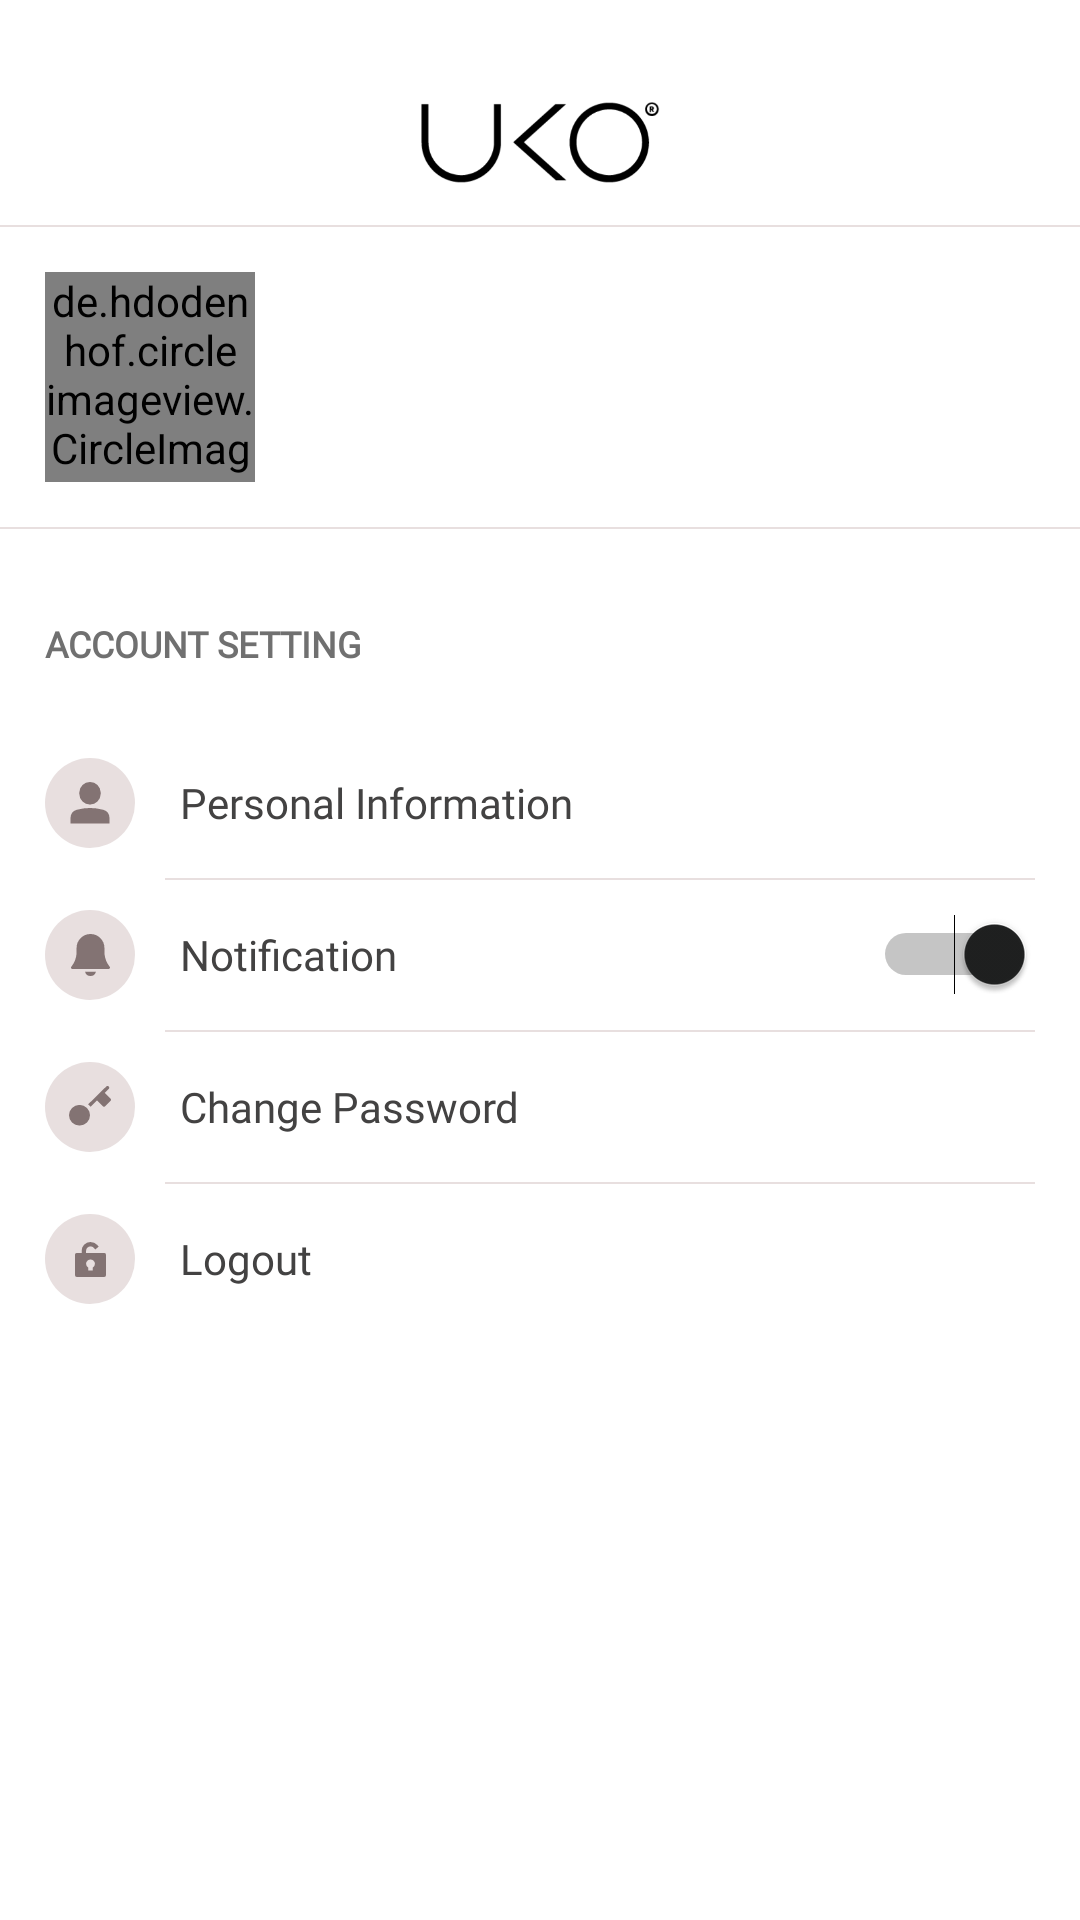

The Android layout XML behind this screen, and the referenced resources:
<!-- AndroidManifest.xml: application theme AppTheme -->
<!-- res/layout/fragment_profile.xml -->
<?xml version="1.0" encoding="utf-8"?>
<LinearLayout xmlns:android="http://schemas.android.com/apk/res/android"
    xmlns:app="http://schemas.android.com/apk/res-auto"
    android:orientation="vertical"
    android:layout_width="match_parent"
    android:layout_height="match_parent"
    android:background="@color/white">

    <RelativeLayout
        android:layout_width="match_parent"
        android:layout_height="55dp"
        android:layout_marginTop="20dp">

        <ImageView
            android:layout_width="80dp"
            android:layout_height="wrap_content"
            android:src="@drawable/logo"
            android:layout_centerHorizontal="true"/>
    </RelativeLayout>

    <View
        android:layout_width="match_parent"
        android:layout_height="0.8dp"
        android:background="@color/light_gray"/>

    <LinearLayout
        android:layout_width="match_parent"
        android:layout_height="wrap_content"
        android:orientation="horizontal"
        android:padding="15dp">

        <RelativeLayout
            android:layout_width="70dp"
            android:layout_height="70dp"
            android:layout_gravity="center_vertical">

            <de.hdodenhof.circleimageview.CircleImageView
                android:layout_width="match_parent"
                android:layout_height="match_parent"
                android:id="@+id/profile_avatar"
                android:src="@drawable/ic_default_avatar"/>

            <ProgressBar
                android:id="@+id/avatar_progress"
                android:layout_width="25dp"
                android:layout_height="25dp"
                android:layout_centerInParent="true"
                style="?android:attr/progressBarStyle"
                android:visibility="gone"
                android:indeterminate="true"
                android:indeterminateTintMode="src_atop"
                android:indeterminateTint="#F7F4F4"/>

        </RelativeLayout>

        <LinearLayout
            android:layout_width="match_parent"
            android:layout_height="wrap_content"
            android:orientation="vertical"
            android:layout_marginLeft="20dp"
            android:layout_gravity="center_vertical">

            <TextView
                android:id="@+id/txt_user_name"
                android:layout_width="wrap_content"
                android:layout_height="wrap_content"
                style="@style/TextLabel"
                android:textSize="@dimen/text_20"
                android:textColor="#434242"
                android:textStyle="bold"/>

            <TextView
                android:id="@+id/txt_user_email"
                android:layout_width="wrap_content"
                android:layout_height="wrap_content"
                style="@style/TextLabel"
                android:textSize="@dimen/text_12"
                android:textColor="#434242"
                android:layout_marginTop="5dp"/>

        </LinearLayout>
    </LinearLayout>

    <View
        android:layout_width="match_parent"
        android:layout_height="0.8dp"
        android:background="@color/light_gray"/>


    <LinearLayout
        android:layout_width="match_parent"
        android:layout_height="wrap_content"
        android:orientation="vertical"
        android:padding="15dp"
        android:layout_marginTop="15dp">

        <TextView
            android:layout_width="wrap_content"
            android:layout_height="wrap_content"
            android:text="@string/account_setting"
            style="@style/TextLabel"
            android:textColor="#707070"
            android:textSize="@dimen/text_12"
            android:textStyle="bold"/>

        <RelativeLayout
            android:id="@+id/linear_personal"
            android:layout_width="match_parent"
            android:layout_height="wrap_content"
            android:layout_marginTop="30dp">

            <ImageView
                android:id="@+id/img_personal"
                android:layout_width="30dp"
                android:layout_height="30dp"
                android:background="@drawable/circle_image"
                android:src="@drawable/ic_user_profile"
                android:scaleType="centerInside"
                android:layout_centerVertical="true"/>

            <TextView
                android:layout_width="wrap_content"
                android:layout_height="wrap_content"
                android:text="@string/personal_information"
                style="@style/TextLabel"
                android:textColor="#434242"
                android:textSize="@dimen/text_14"
                android:layout_toRightOf="@id/img_personal"
                android:paddingLeft="15dp"
                android:layout_centerVertical="true"/>

        </RelativeLayout>

        <View
            android:layout_width="match_parent"
            android:layout_height="0.8dp"
            android:background="@color/light_gray"
            android:layout_marginTop="10dp"
            android:layout_marginLeft="40dp"/>

        <RelativeLayout
            android:id="@+id/linear_notification"
            android:layout_width="match_parent"
            android:layout_height="wrap_content"
            android:layout_marginTop="10dp">

            <ImageView
                android:id="@+id/img_notification"
                android:layout_width="30dp"
                android:layout_height="30dp"
                android:background="@drawable/circle_image"
                android:src="@drawable/ic_noti_profile"
                android:scaleType="centerInside"
                android:layout_centerVertical="true"/>

            <TextView
                android:layout_width="wrap_content"
                android:layout_height="wrap_content"
                android:text="@string/notification"
                style="@style/TextLabel"
                android:textColor="#434242"
                android:textSize="@dimen/text_14"
                android:layout_toRightOf="@id/img_notification"
                android:paddingLeft="15dp"
                android:layout_centerVertical="true"/>

            <Switch
                android:id="@+id/switch_notification"
                android:layout_width="wrap_content"
                android:layout_height="wrap_content"
                android:layout_alignParentRight="true"
                android:checked="true"
                android:layout_centerVertical="true"/>
        </RelativeLayout>

        <View
            android:layout_width="match_parent"
            android:layout_height="0.8dp"
            android:background="@color/light_gray"
            android:layout_marginTop="10dp"
            android:layout_marginLeft="40dp"/>

        <RelativeLayout
            android:id="@+id/linear_change_password"
            android:layout_width="match_parent"
            android:layout_height="wrap_content"
            android:layout_marginTop="10dp">

            <ImageView
                android:id="@+id/img_password"
                android:layout_width="30dp"
                android:layout_height="30dp"
                android:background="@drawable/circle_image"
                android:src="@drawable/ic_password_profile"
                android:scaleType="centerInside"
                android:layout_centerVertical="true"/>

            <TextView
                android:layout_width="wrap_content"
                android:layout_height="wrap_content"
                android:text="@string/change_password"
                style="@style/TextLabel"
                android:textColor="#434242"
                android:textSize="@dimen/text_14"
                android:layout_toRightOf="@id/img_password"
                android:paddingLeft="15dp"
                android:layout_centerVertical="true"/>

        </RelativeLayout>

        <View
            android:layout_width="match_parent"
            android:layout_height="0.8dp"
            android:background="@color/light_gray"
            android:layout_marginTop="10dp"
            android:layout_marginLeft="40dp"/>

        <RelativeLayout
            android:id="@+id/linear_logout"
            android:layout_width="match_parent"
            android:layout_height="wrap_content"
            android:layout_marginTop="10dp">

            <ImageView
                android:id="@+id/img_logout"
                android:layout_width="30dp"
                android:layout_height="30dp"
                android:background="@drawable/circle_image"
                android:src="@drawable/ic_lock_profile"
                android:scaleType="centerInside"
                android:layout_centerVertical="true"/>

            <TextView
                android:layout_width="wrap_content"
                android:layout_height="wrap_content"
                android:text="@string/logout"
                style="@style/TextLabel"
                android:textColor="#434242"
                android:textSize="@dimen/text_14"
                android:layout_toRightOf="@id/img_logout"
                android:paddingLeft="15dp"
                android:layout_centerVertical="true"/>

        </RelativeLayout>


    </LinearLayout>
</LinearLayout>
<!-- resources referenced by this layout -->
<resources>
  <color name="light_gray">#E8DFDF</color>
  <color name="white">#ffffff</color>
  <dimen name="text_12">12sp</dimen>
  <dimen name="text_14">14sp</dimen>
  <dimen name="text_20">20sp</dimen>
  <!-- drawable circle_image (drawable) -->
  <?xml version="1.0" encoding="utf-8"?>
  <shape xmlns:android="http://schemas.android.com/apk/res/android"
      android:shape="oval">
  
      <gradient android:startColor="#E8DFDF" android:endColor="#E8DFDF"
          android:angle="270"/>
  
  </shape>
  <!-- drawable ic_noti_profile (drawable) -->
  <vector xmlns:android="http://schemas.android.com/apk/res/android"
      android:width="13.074dp"
      android:height="13.999dp"
      android:viewportWidth="13.074"
      android:viewportHeight="13.999">
    <path
        android:pathData="M12.976,10.919a8.323,8.323 0,0 1,-1.773 -4.386L11.203,4.666a4.666,4.666 0,0 0,-9.332 0L1.871,6.533a8.133,8.133 0,0 1,-1.773 4.386,0.5 0.5,0 0,0 -0.047,0.513 0.49,0.49 0,0 0,0.42 0.233L12.603,11.665a0.448,0.448 0,0 0,0.42 -0.28A0.429,0.429 0,0 0,12.976 10.919Z"
        android:fillColor="#837373"/>
    <path
        android:pathData="M4.717,12.599a1.862,1.862 0,0 0,1.82 1.4A1.9,1.9 0,0 0,8.357 12.599Z"
        android:fillColor="#837373"/>
  </vector>
  <!-- drawable ic_password_profile (drawable) -->
  <vector xmlns:android="http://schemas.android.com/apk/res/android"
      android:width="16dp"
      android:height="16dp"
      android:viewportWidth="16"
      android:viewportHeight="16">
    <path
        android:pathData="M14.834,5.18 L12.912,3.293 14.25,1.978a0.565,0.565 0,0 0,0 -0.81,0.59 0.59,0 0,0 -0.825,0L7.361,7.124A4.775,4.775 0,0 1,7.802 7.5a4.654,4.654 0,0 1,0.384 0.433l2.15,-2.112L12.261,7.709a0.591,0.591 0,0 0,0.825 0L14.834,5.99A0.565,0.565 0,0 0,14.834 5.18Z"
        android:fillColor="#837373"/>
    <path
        android:pathData="M4.5,14.181A3.512,3.512 0,0 0,6.977 13.174a3.4,3.4 0,0 0,0 -4.863,3.548 3.548,0 0,0 -4.952,0 3.4,3.4 0,0 0,0 4.863A3.509,3.509 0,0 0,4.5 14.181Z"
        android:fillColor="#837373"/>
  </vector>
  <!-- drawable ic_user_profile (drawable) -->
  <vector xmlns:android="http://schemas.android.com/apk/res/android"
      android:width="16dp"
      android:height="16dp"
      android:viewportWidth="16"
      android:viewportHeight="16">
    <path
        android:pathData="M8,8.511A3.51,3.51 0,0 0,11.546 5.044L11.546,4.467A3.51,3.51 0,0 0,8 1,3.51 3.51,0 0,0 4.455,4.467v0.578A3.51,3.51 0,0 0,8 8.511Z"
        android:fillColor="#837373"/>
    <path
        android:pathData="M12.327,10.234a16.859,16.859 0,0 0,-8.653 0A2.914,2.914 0,0 0,1.5 13.021L1.5,14.869L14.5,14.869L14.5,13.021A2.914,2.914 0,0 0,12.327 10.234Z"
        android:fillColor="#837373"/>
  </vector>
  <string name="account_setting">ACCOUNT SETTING</string>
  <string name="change_password">Change Password</string>
  <string name="logout">Logout</string>
  <string name="notification">Notification</string>
  <string name="personal_information">Personal Information</string>
  <style name="TextLabel" parent="TextAppearance.AppCompat">
         <item name="android:fontFamily">@font/graphik</item>
         <item name="android:textSize">@dimen/text_12</item>
          <item name="android:textColor">@color/black</item>
      </style>
  <style name="AppTheme" parent="Theme.MaterialComponents.Light.NoActionBar">
          
          <item name="colorPrimary">@color/colorPrimary</item>
          <item name="colorPrimaryDark">@color/colorPrimaryDark</item>
          <item name="colorAccent">@color/colorAccent</item>
      </style>
  <color name="black">#000000</color>
  <color name="colorPrimary">#393533</color>
  <color name="colorPrimaryDark">#1E1E1E</color>
  <color name="colorAccent">#1F2020</color>
</resources>
